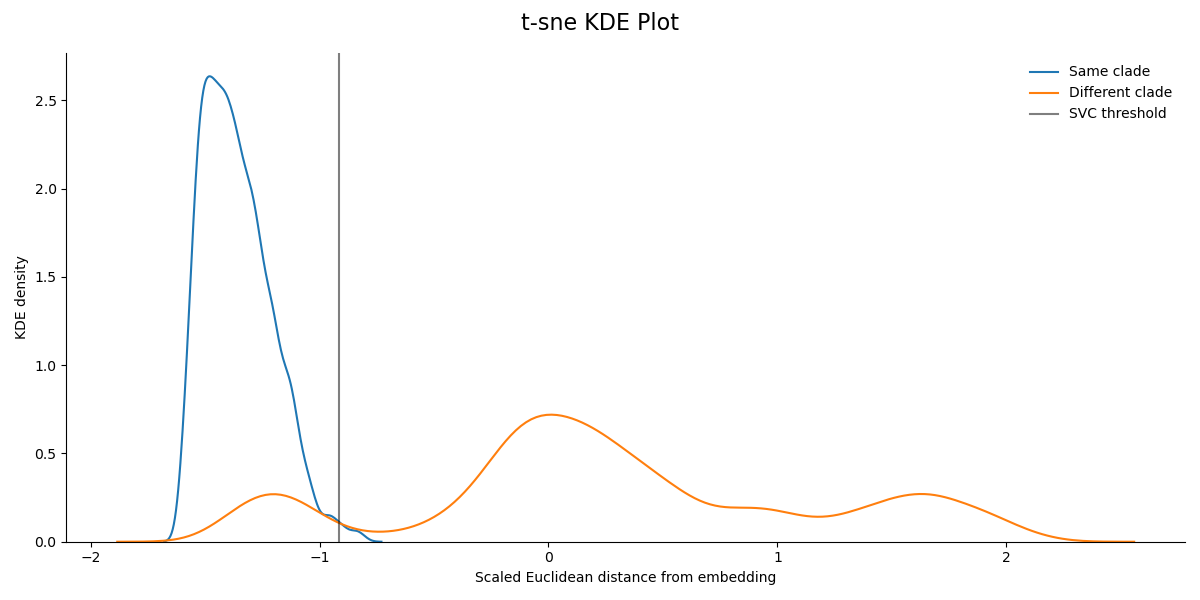

The data file committed next to this chart (first rows):
, distance, clade_status, embedding, scaled_distance
0, 0.1634, 1, t-sne, -1.589
1, 0.0238, 1, t-sne, -1.598
2, 0.02728, 1, t-sne, -1.597
3, 12.26, 0, t-sne, -0.865
4, 12.46, 0, t-sne, -0.8527
5, 12.53, 0, t-sne, -0.8485
6, 12.26, 0, t-sne, -0.8646
7, 13.45, 0, t-sne, -0.7936
8, 12.14, 0, t-sne, -0.872
9, 12.04, 0, t-sne, -0.8782
10, 8.875, 0, t-sne, -1.068
11, 8.212, 0, t-sne, -1.107
12, 16.3, 0, t-sne, -0.6229
13, 16.3, 0, t-sne, -0.6229
14, 16.49, 0, t-sne, -0.6118
15, 11.5, 0, t-sne, -0.9103
16, 11.85, 0, t-sne, -0.8892
17, 12.77, 0, t-sne, -0.8343
18, 14.89, 0, t-sne, -0.7076
19, 12.36, 0, t-sne, -0.8586
20, 13.27, 0, t-sne, -0.8045
21, 10.86, 0, t-sne, -0.9486
22, 14.01, 0, t-sne, -0.7599
23, 9.368, 0, t-sne, -1.038
24, 7.249, 0, t-sne, -1.165
25, 10.47, 0, t-sne, -0.9718
26, 10.52, 0, t-sne, -0.9693
27, 5.641, 0, t-sne, -1.261
28, 5.703, 0, t-sne, -1.258
29, 5.504, 0, t-sne, -1.269
30, 13.07, 0, t-sne, -0.8164
31, 14.02, 0, t-sne, -0.7597
32, 11.28, 0, t-sne, -0.9234
33, 7.859, 0, t-sne, -1.128
34, 15.25, 0, t-sne, -0.6859
35, 12.82, 0, t-sne, -0.8314
36, 5.042, 0, t-sne, -1.297
37, 7.366, 0, t-sne, -1.158
38, 7.366, 0, t-sne, -1.158
39, 6.812, 0, t-sne, -1.191
40, 9.44, 0, t-sne, -1.034
41, 9.453, 0, t-sne, -1.033
42, 9.453, 0, t-sne, -1.033
43, 11.93, 0, t-sne, -0.8846
44, 11.93, 0, t-sne, -0.8845
45, 14.39, 0, t-sne, -0.7372
46, 9.011, 0, t-sne, -1.059
47, 9.337, 0, t-sne, -1.04
48, 8.248, 0, t-sne, -1.105
49, 8.648, 0, t-sne, -1.081
50, 12.57, 0, t-sne, -0.8464
51, 11.46, 0, t-sne, -0.9129
52, 12.07, 0, t-sne, -0.8764
53, 11.66, 0, t-sne, -0.9007
54, 11.56, 0, t-sne, -0.9067
55, 12.6, 0, t-sne, -0.8446
56, 12.78, 0, t-sne, -0.8334
57, 16.23, 0, t-sne, -0.6272
58, 17.12, 0, t-sne, -0.5736
59, 17.05, 0, t-sne, -0.5778
... 32,580 more rows
